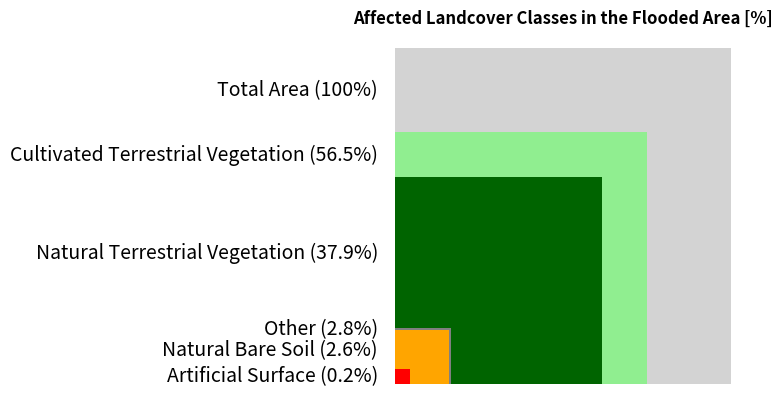

Write Python code to recreate this figure.
import numpy as np
import matplotlib.pyplot as plt
from matplotlib.collections import PatchCollection


def nested_circles(data, labels=None, ax=None, textkw={}):
    ax = ax or plt.gca()
    data = np.array(data)
    R = np.sqrt(data/data.max())
    p = [plt.Rectangle((0, 0), r, r) for r in R[::-1]]

    ax.add_collection(PatchCollection(p, facecolor=colors, edgecolor='none'))

    ax.axis("off")
    ax.set_aspect("equal")
    ax.autoscale()

    if labels is not None:
        kw = dict(color="black", va="center", ha="right")
        kw.update(textkw)
        ax.text(-0.05, R[0]-0.02, labels[0], **kw)
        for i in range(1, len(R)):
            y_offset = (R[i]-R[i-1])/2
            ax.text(-0.05, R[i]-y_offset, labels[i], **kw)

    return p


data = [0.2, 2.6, 2.8, 37.9, 56.5, 100] # percentage values
labels = ["Artificial Surface (0.2%)", "Natural Bare Soil (2.6%)", "Other (2.8%)", "Natural Terrestrial Vegetation (37.9%)", "Cultivated Terrestrial Vegetation (56.5%)", "Total Area (100%)"]
colors = ["lightgrey", "lightgreen", "darkgreen", "grey", "orange", "red"]
patches = nested_circles(data, labels, textkw=dict(fontsize=14))

plt.title("Affected Landcover Classes in the Flooded Area [%]", fontweight='bold')
plt.show()
